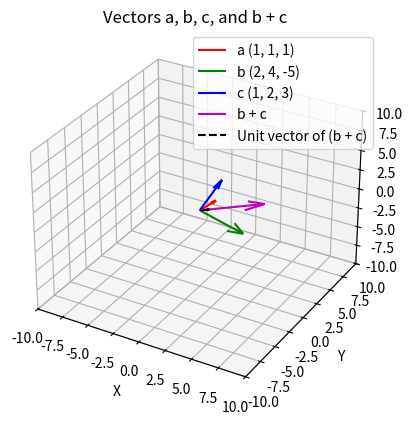

The script that saved this image:
import numpy as np
import matplotlib.pyplot as plt
from mpl_toolkits.mplot3d import Axes3D

# Define the vectors
a = np.array([1, 1, 1])
b = np.array([2, 4, -5])
lambda_val = 1
c = np.array([lambda_val, 2, 3])

# Compute b + c
b_plus_c = b + c

# Compute the unit vector along b + c
magnitude_b_plus_c = np.linalg.norm(b_plus_c)
unit_vector = b_plus_c / magnitude_b_plus_c

# Plotting
fig = plt.figure()
ax = fig.add_subplot(111, projection='3d')

# Plot vectors a, b, c, and b + c
ax.quiver(0, 0, 0, a[0], a[1], a[2], color='r', label='a (1, 1, 1)')
ax.quiver(0, 0, 0, b[0], b[1], b[2], color='g', label='b (2, 4, -5)')
ax.quiver(0, 0, 0, c[0], c[1], c[2], color='b', label='c (1, 2, 3)')
ax.quiver(0, 0, 0, b_plus_c[0], b_plus_c[1], b_plus_c[2], color='m', label='b + c')

# Plot the unit vector in the direction of b + c
ax.quiver(0, 0, 0, unit_vector[0], unit_vector[1], unit_vector[2], color='k', linestyle='--', label='Unit vector of (b + c)')

# Set labels
ax.set_xlabel('X')
ax.set_ylabel('Y')
ax.set_zlabel('Z')
ax.set_title('Vectors a, b, c, and b + c')

# Set limits
ax.set_xlim([-10, 10])
ax.set_ylim([-10, 10])
ax.set_zlim([-10, 10])

# Add a legend
ax.legend()

# Show plot
plt.show()

